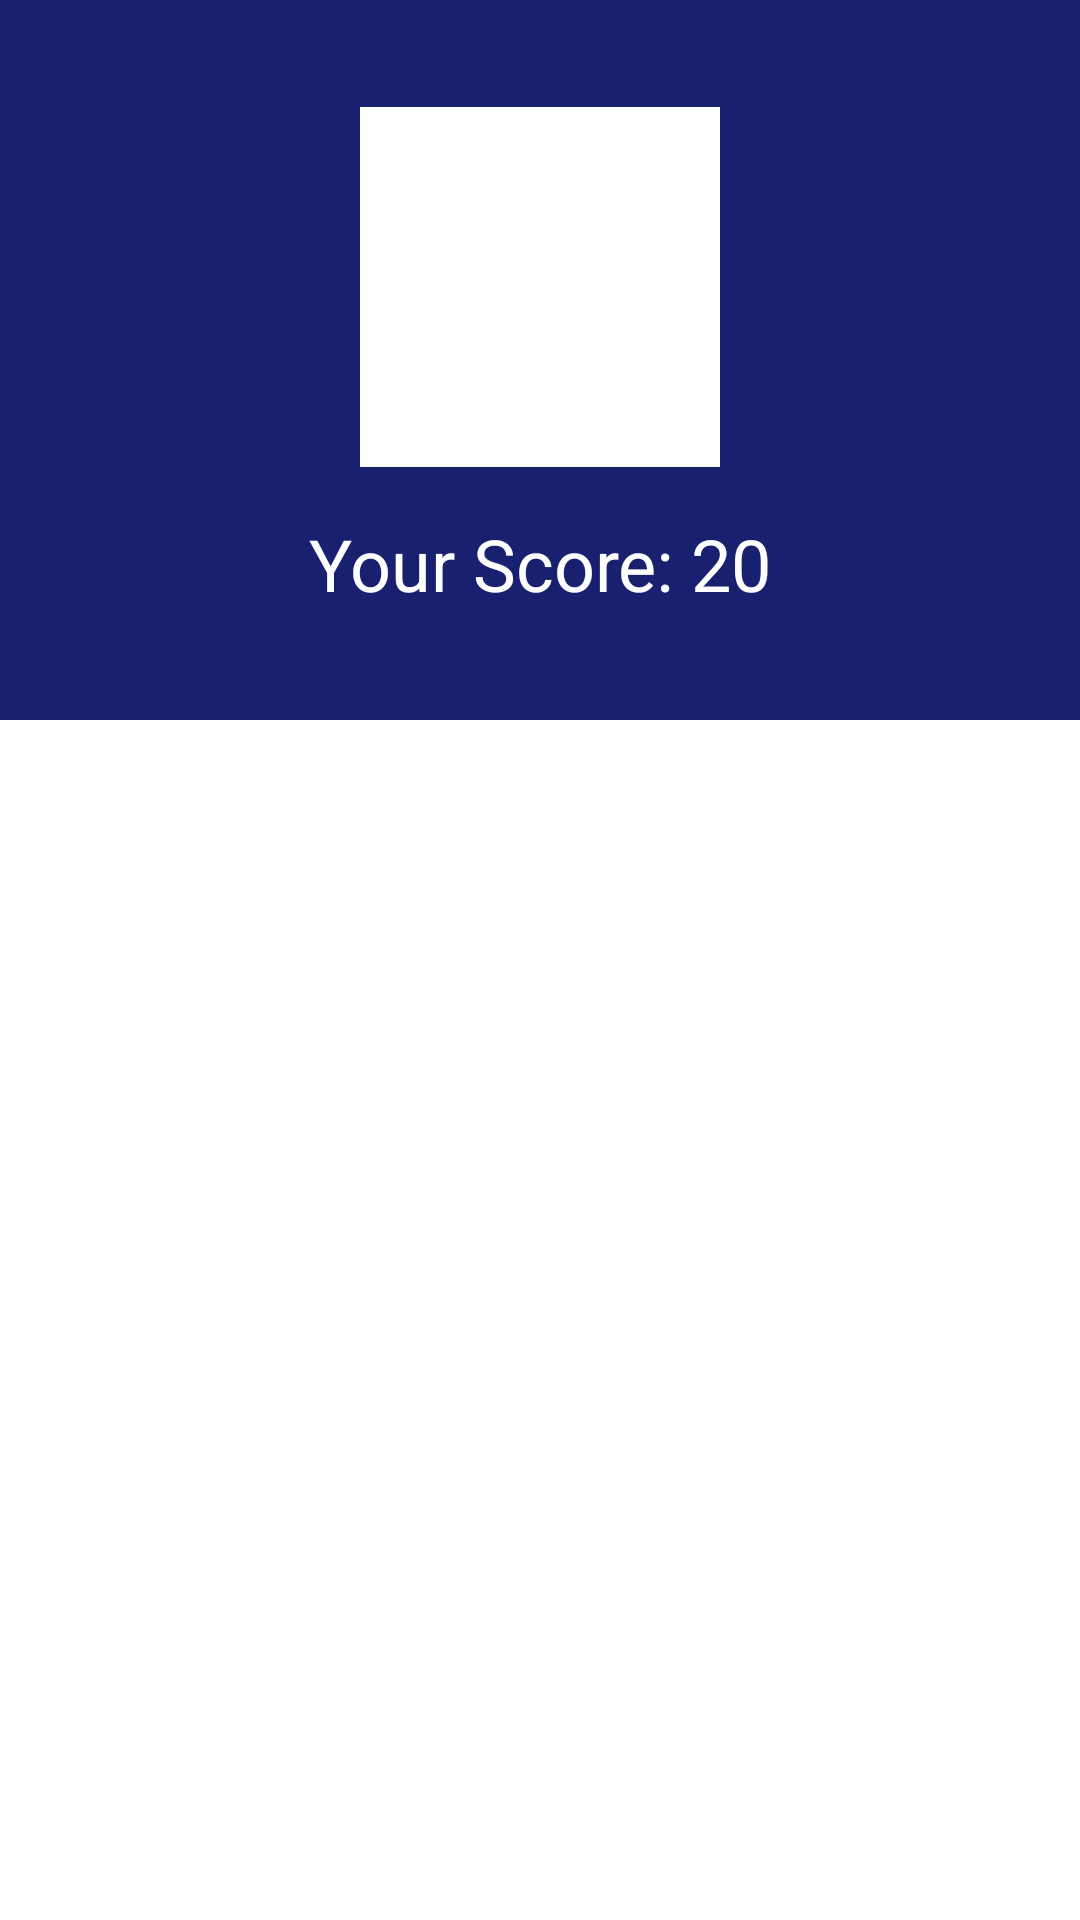

Write the Android layout XML for this screen, with the resource values it uses.
<!-- AndroidManifest.xml: application theme AppThemeNoActionBar -->
<!-- res/layout/activity_result.xml -->
<?xml version="1.0" encoding="utf-8"?>
<ScrollView xmlns:android="http://schemas.android.com/apk/res/android"
    xmlns:app="http://schemas.android.com/apk/res-auto"
    xmlns:tools="http://schemas.android.com/tools"
    android:layout_width="match_parent"
    android:layout_height="match_parent"
    tools:context=".activities.ResultActivity">

    <androidx.constraintlayout.widget.ConstraintLayout
        android:layout_width="match_parent"
        android:layout_height="match_parent">

    <LinearLayout
        android:id="@+id/linearLayout2"
        android:layout_width="0dp"
        android:layout_height="240dp"
        android:background="@color/colorPrimary"
        android:gravity="center"
        android:orientation="vertical"
        app:layout_constraintEnd_toEndOf="parent"
        app:layout_constraintStart_toStartOf="parent"
        app:layout_constraintTop_toTopOf="parent">

        <ImageView
            android:id="@+id/trophy"
            android:layout_width="120dp"
            android:layout_height="120dp"
            app:srcCompat="@drawable/logoquiz"
            app:tint="@android:color/white" />

        <TextView
            android:id="@+id/txtScore"
            style="@style/TextAppearance.AppCompat.Headline"
            android:layout_width="match_parent"
            android:layout_height="wrap_content"
            android:layout_marginTop="16dp"
            android:text="Your Score: 20"
            android:textAlignment="center"
            android:textColor="@android:color/white" />
    </LinearLayout>
        <TextView
            android:id="@+id/txtAnswer"
            style="@style/TextAppearance.AppCompat.Body1"
            android:layout_width="0dp"
            android:layout_height="wrap_content"
            android:layout_marginStart="16dp"
            android:layout_marginTop="24dp"
            android:layout_marginEnd="16dp"
            app:layout_constraintEnd_toEndOf="parent"
            app:layout_constraintStart_toStartOf="parent"
            app:layout_constraintTop_toBottomOf="@+id/linearLayout2" />
    </androidx.constraintlayout.widget.ConstraintLayout>

</ScrollView>
<!-- resources referenced by this layout -->
<resources>
  <color name="colorPrimary">#18206F</color>
  <!-- drawable logoquiz: jpg bitmap (drawable, 2979 bytes) -->
  <style name="AppThemeNoActionBar" parent="Theme.MaterialComponents.Light.NoActionBar">
              
              <item name="colorPrimary">@color/colorPrimary</item>
              <item name="colorPrimaryDark">@color/colorPrimaryDark</item>
              <item name="colorAccent">@color/colorAccent</item>
          </style>
  <color name="colorPrimaryDark">#11164E</color>
  <color name="colorAccent">#E91E63</color>
</resources>
